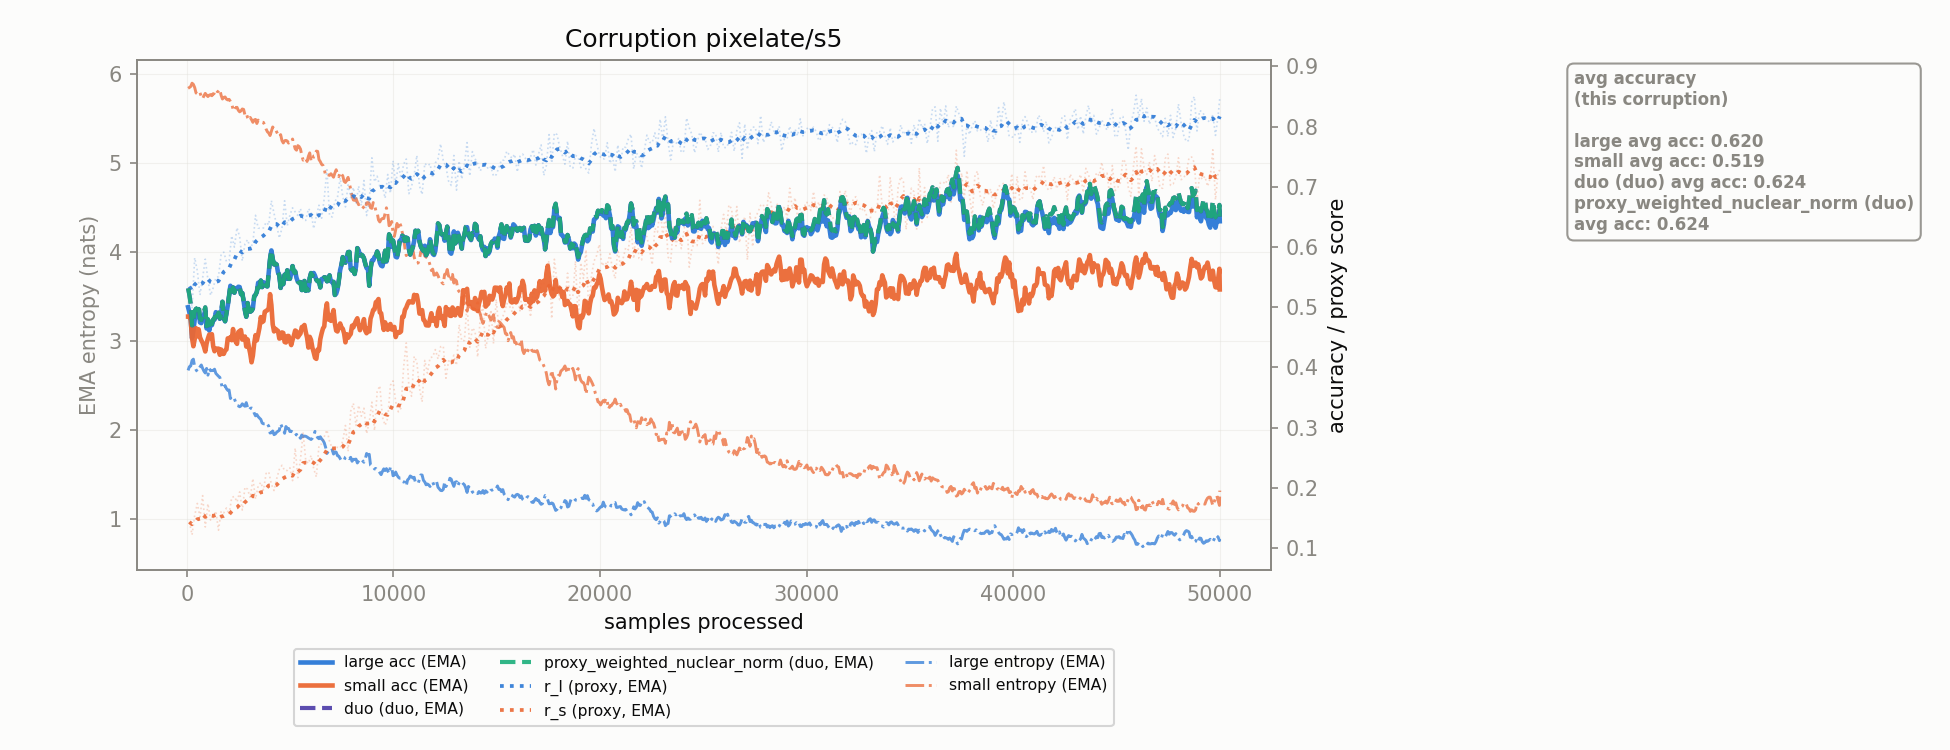

Source data for this figure (header and first rows):
corruption, n_samples, r_l, r_s, r_l_ema, r_s_ema, large_acc_ema, small_acc_ema, large_ent_ema, small_ent_ema, duo_duo_acc_ema, proxy_weighted_nuclear_norm_duo_acc_ema
pixelate/s5, 128.0, 0.5342, 0.1433, 0.5342, 0.1433, 0.4915, 0.4844, 2.711, 5.845, 0.5199, 0.5199
pixelate/s5, 256.0, 0.498, 0.122, 0.5276, 0.1394, 0.4486, 0.4485, 2.78, 5.893, 0.4699, 0.4699
pixelate/s5, 384.0, 0.5821, 0.1542, 0.5375, 0.1421, 0.4793, 0.4469, 2.708, 5.844, 0.4936, 0.4936
pixelate/s5, 512.0, 0.5602, 0.1741, 0.5417, 0.1479, 0.4856, 0.4515, 2.655, 5.774, 0.4952, 0.4952
pixelate/s5, 640.0, 0.5202, 0.1518, 0.5378, 0.1486, 0.4746, 0.45, 2.708, 5.786, 0.481, 0.481
pixelate/s5, 768.0, 0.5485, 0.1871, 0.5397, 0.1556, 0.484, 0.4407, 2.692, 5.718, 0.4912, 0.4912
pixelate/s5, 896.0, 0.5798, 0.135, 0.547, 0.1519, 0.495, 0.4265, 2.639, 5.779, 0.4998, 0.4998
pixelate/s5, 1024, 0.5457, 0.1736, 0.5468, 0.1558, 0.4768, 0.4479, 2.616, 5.743, 0.48, 0.48
pixelate/s5, 1152, 0.5197, 0.1464, 0.5418, 0.1541, 0.4739, 0.4486, 2.665, 5.765, 0.476, 0.476
pixelate/s5, 1280, 0.5321, 0.1505, 0.5401, 0.1535, 0.4784, 0.4349, 2.666, 5.776, 0.4798, 0.4798
pixelate/s5, 1408, 0.5492, 0.1613, 0.5417, 0.1549, 0.4917, 0.4316, 2.635, 5.751, 0.4927, 0.4927
pixelate/s5, 1536, 0.5507, 0.1297, 0.5434, 0.1503, 0.4903, 0.4312, 2.603, 5.805, 0.491, 0.491
pixelate/s5, 1664, 0.5879, 0.1612, 0.5515, 0.1523, 0.4899, 0.4297, 2.531, 5.756, 0.4903, 0.4903
pixelate/s5, 1792, 0.5914, 0.1585, 0.5587, 0.1534, 0.4816, 0.4225, 2.482, 5.734, 0.4819, 0.4819
pixelate/s5, 1920, 0.5759, 0.1665, 0.5618, 0.1558, 0.4892, 0.4298, 2.464, 5.714, 0.4894, 0.4894
pixelate/s5, 2048, 0.5773, 0.1557, 0.5647, 0.1558, 0.5191, 0.4463, 2.449, 5.712, 0.5193, 0.5193
pixelate/s5, 2176, 0.6186, 0.184, 0.5745, 0.1609, 0.5262, 0.4452, 2.377, 5.661, 0.5263, 0.5263
pixelate/s5, 2304, 0.5996, 0.1858, 0.579, 0.1654, 0.524, 0.4475, 2.35, 5.636, 0.5241, 0.5241
pixelate/s5, 2432, 0.632, 0.1766, 0.5887, 0.1675, 0.5311, 0.4391, 2.275, 5.622, 0.5311, 0.5311
pixelate/s5, 2560, 0.617, 0.1933, 0.5938, 0.1722, 0.5334, 0.4605, 2.261, 5.571, 0.5335, 0.5335
pixelate/s5, 2688, 0.5768, 0.163, 0.5907, 0.1705, 0.5234, 0.4462, 2.294, 5.604, 0.5234, 0.5234
pixelate/s5, 2816, 0.6053, 0.2011, 0.5934, 0.1761, 0.4945, 0.4513, 2.266, 5.536, 0.4945, 0.4945
pixelate/s5, 2944, 0.6121, 0.1977, 0.5968, 0.18, 0.5069, 0.4465, 2.254, 5.507, 0.5069, 0.5069
pixelate/s5, 3072, 0.5983, 0.1834, 0.597, 0.1806, 0.4925, 0.4229, 2.242, 5.508, 0.4925, 0.4925
pixelate/s5, 3200, 0.6058, 0.2154, 0.5986, 0.1869, 0.4978, 0.4194, 2.24, 5.453, 0.4978, 0.4978
pixelate/s5, 3328, 0.6526, 0.1814, 0.6084, 0.1859, 0.5205, 0.4536, 2.159, 5.486, 0.5205, 0.5205
pixelate/s5, 3456, 0.6314, 0.203, 0.6126, 0.189, 0.5406, 0.455, 2.15, 5.479, 0.5406, 0.5406
pixelate/s5, 3584, 0.6308, 0.2091, 0.6159, 0.1927, 0.5442, 0.4835, 2.119, 5.452, 0.5442, 0.5442
pixelate/s5, 3712, 0.6314, 0.196, 0.6187, 0.1933, 0.5415, 0.4768, 2.069, 5.452, 0.5415, 0.5415
pixelate/s5, 3840, 0.641, 0.2239, 0.6228, 0.1989, 0.5353, 0.4938, 2.049, 5.378, 0.5353, 0.5353
pixelate/s5, 3968, 0.6367, 0.2264, 0.6253, 0.2039, 0.5567, 0.4987, 2.043, 5.333, 0.5567, 0.5567
pixelate/s5, 4096, 0.6768, 0.206, 0.6347, 0.2043, 0.5942, 0.5035, 1.969, 5.354, 0.5942, 0.5942
pixelate/s5, 4224, 0.6557, 0.1955, 0.6385, 0.2027, 0.5711, 0.4597, 1.947, 5.377, 0.5711, 0.5711
pixelate/s5, 4352, 0.6359, 0.215, 0.638, 0.2049, 0.5706, 0.4622, 1.975, 5.346, 0.5706, 0.5706
pixelate/s5, 4480, 0.6148, 0.2307, 0.6338, 0.2096, 0.5529, 0.4478, 1.997, 5.294, 0.5529, 0.5529
pixelate/s5, 4608, 0.631, 0.2374, 0.6333, 0.2147, 0.5432, 0.4581, 2.034, 5.249, 0.5432, 0.5432
pixelate/s5, 4736, 0.6767, 0.2288, 0.6412, 0.2172, 0.554, 0.4423, 1.963, 5.247, 0.554, 0.554
pixelate/s5, 4864, 0.6351, 0.2288, 0.6401, 0.2194, 0.5612, 0.452, 2.017, 5.244, 0.5612, 0.5612
pixelate/s5, 4992, 0.6528, 0.2334, 0.6424, 0.2219, 0.5471, 0.4439, 1.982, 5.233, 0.5471, 0.5471
pixelate/s5, 5120, 0.665, 0.212, 0.6465, 0.2201, 0.5682, 0.4456, 1.978, 5.266, 0.5682, 0.5682
pixelate/s5, 5248, 0.658, 0.266, 0.6486, 0.2284, 0.5594, 0.4613, 1.937, 5.156, 0.5594, 0.5594
pixelate/s5, 5376, 0.6523, 0.2169, 0.6493, 0.2263, 0.5426, 0.4501, 1.915, 5.192, 0.5426, 0.5426
pixelate/s5, 5504, 0.6636, 0.2474, 0.6519, 0.2302, 0.5417, 0.4562, 1.906, 5.154, 0.5417, 0.5417
pixelate/s5, 5632, 0.6449, 0.2909, 0.6506, 0.2412, 0.5289, 0.4674, 1.925, 5.029, 0.5289, 0.5289
pixelate/s5, 5760, 0.6441, 0.2451, 0.6494, 0.2419, 0.5271, 0.4588, 1.93, 5.052, 0.5271, 0.5271
pixelate/s5, 5888, 0.6637, 0.2405, 0.652, 0.2417, 0.528, 0.4329, 1.91, 5.072, 0.528, 0.528
pixelate/s5, 6016, 0.6582, 0.2538, 0.6531, 0.2439, 0.5567, 0.4455, 1.893, 5.022, 0.5567, 0.5567
pixelate/s5, 6144, 0.6304, 0.2317, 0.649, 0.2416, 0.5568, 0.425, 1.936, 5.076, 0.5568, 0.5568
pixelate/s5, 6272, 0.6513, 0.2181, 0.6494, 0.2374, 0.5455, 0.4142, 1.942, 5.131, 0.5455, 0.5455
pixelate/s5, 6400, 0.6693, 0.2708, 0.653, 0.2435, 0.5436, 0.4283, 1.902, 5.035, 0.5436, 0.5436
pixelate/s5, 6528, 0.6477, 0.2728, 0.6521, 0.2488, 0.5468, 0.4567, 1.899, 4.982, 0.5468, 0.5468
pixelate/s5, 6656, 0.6813, 0.2851, 0.6574, 0.2554, 0.5496, 0.4682, 1.856, 4.927, 0.5496, 0.5496
pixelate/s5, 6784, 0.7282, 0.2961, 0.6703, 0.2628, 0.5431, 0.5063, 1.736, 4.869, 0.5431, 0.5431
pixelate/s5, 6912, 0.6517, 0.2773, 0.6669, 0.2654, 0.5528, 0.4862, 1.745, 4.858, 0.5528, 0.5528
pixelate/s5, 7040, 0.6498, 0.2656, 0.6638, 0.2655, 0.5411, 0.4871, 1.777, 4.86, 0.5411, 0.5411
pixelate/s5, 7168, 0.6755, 0.2667, 0.6659, 0.2657, 0.5202, 0.4733, 1.754, 4.884, 0.5202, 0.5202
pixelate/s5, 7296, 0.6823, 0.2673, 0.6689, 0.266, 0.5296, 0.4597, 1.712, 4.873, 0.5296, 0.5296
pixelate/s5, 7424, 0.7148, 0.2661, 0.6772, 0.266, 0.5616, 0.473, 1.679, 4.892, 0.5616, 0.5616
pixelate/s5, 7552, 0.6835, 0.2781, 0.6784, 0.2682, 0.5831, 0.4641, 1.653, 4.852, 0.5831, 0.5831
pixelate/s5, 7680, 0.6665, 0.3035, 0.6762, 0.2746, 0.574, 0.4416, 1.695, 4.778, 0.574, 0.574
... 331 more rows
